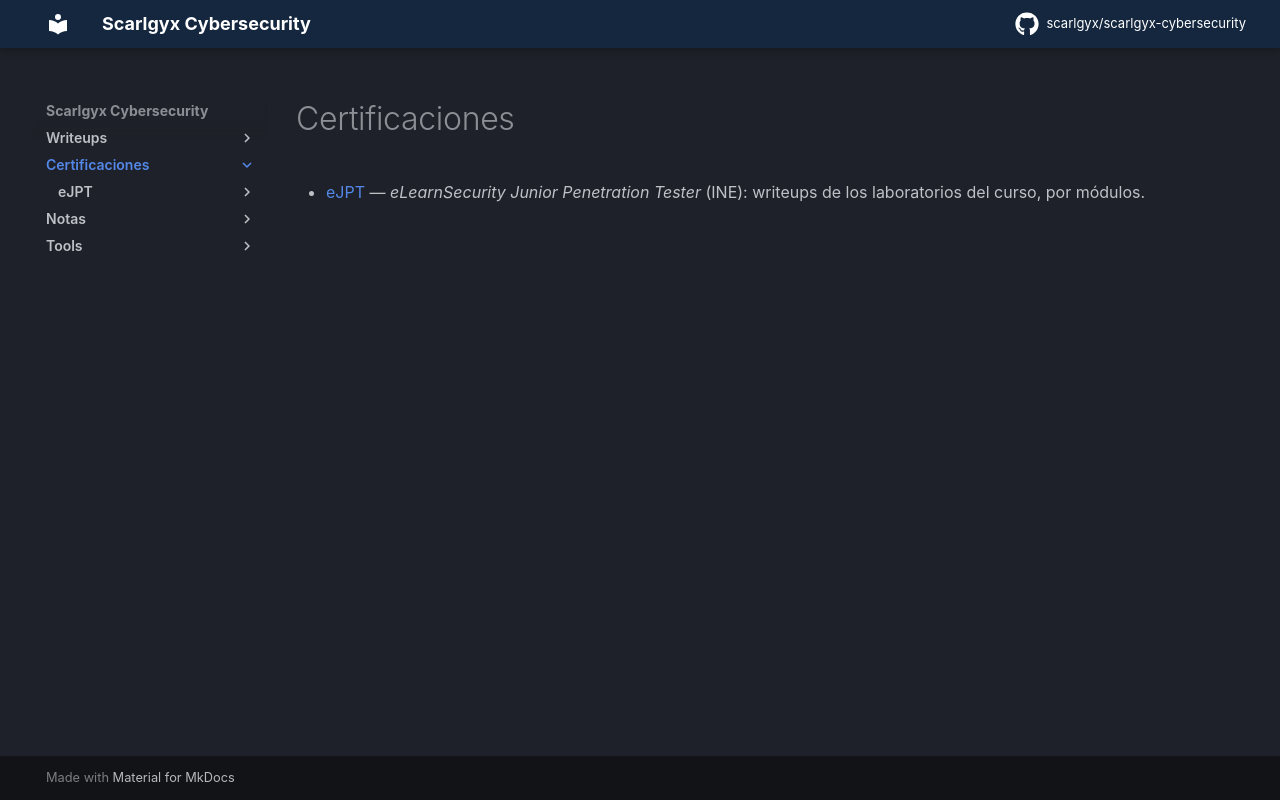

repository: scarlgyx/scarlgyx-cybersecurity · page: certs/index.html · generator: mkdocs

# Certificaciones

- [eJPT](ejpt/) — *eLearnSecurity Junior Penetration Tester* (INE): writeups de los laboratorios del curso, por módulos.
